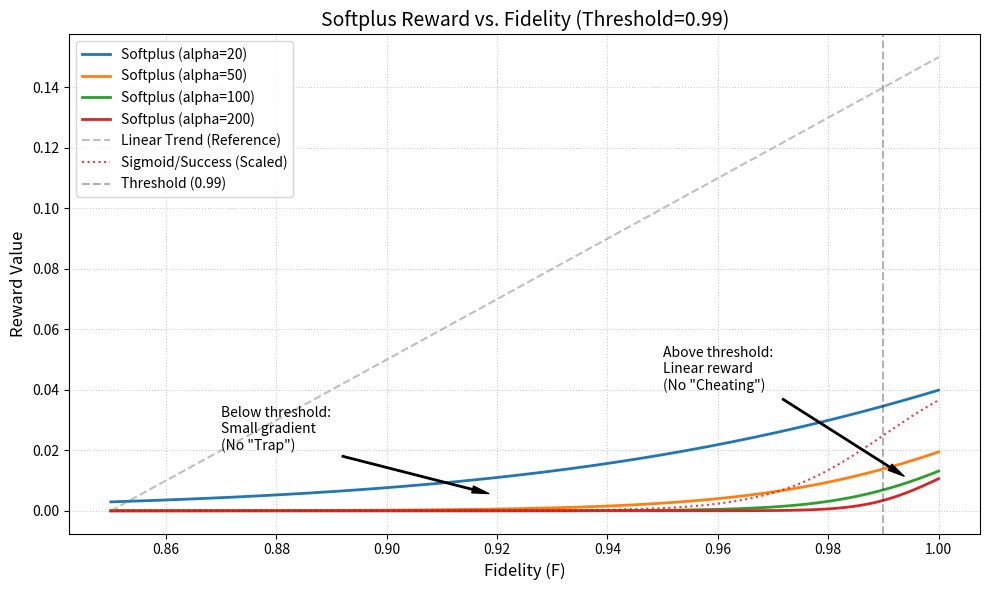

Here is the Python script that generated this plot:
import numpy as np
import matplotlib.pyplot as plt

def softplus_reward(f, threshold, alpha):
    # Numerically stable softplus: log(1 + exp(x)) / alpha
    x = alpha * (f - threshold)
    return np.logaddexp(0, x) / alpha

def sigmoid_success(f, threshold, alpha=100):
    # The sigmoid currently in your code
    return 1 / (1 + np.exp(-alpha * (f - threshold)))

# Parameters
threshold = 0.99
fidelities = np.linspace(0.85, 1.0, 500)  # Focus on the high-fidelity region
alphas = [20, 50, 100, 200]

plt.figure(figsize=(10, 6))

# Plot different Alpha values
for a in alphas:
    reward = softplus_reward(fidelities, threshold, a)
    plt.plot(fidelities, reward, label=f'Softplus (alpha={a})', linewidth=2)

# Plot the standard Linear Fidelity for comparison
# Scaled to be visible on the same plot
plt.plot(fidelities, (fidelities - 0.85), '--', color='gray', label='Linear Trend (Reference)', alpha=0.5)

# Plot the Sigmoid for comparison
plt.plot(fidelities, sigmoid_success(fidelities, threshold, 100) * 0.05, 
         ':', color='red', label='Sigmoid/Success (Scaled)', alpha=0.8)

# Formatting
plt.axvline(x=threshold, color='black', linestyle='--', alpha=0.3, label='Threshold (0.99)')
plt.title(f'Softplus Reward vs. Fidelity (Threshold={threshold})', fontsize=14)
plt.xlabel('Fidelity (F)', fontsize=12)
plt.ylabel('Reward Value', fontsize=12)
plt.grid(True, which='both', linestyle=':', alpha=0.6)
plt.legend()

# Annotation to explain the "Trap"
plt.annotate('Below threshold:\nSmall gradient\n(No "Trap")', 
             xy=(0.92, 0.005), xytext=(0.87, 0.02),
             arrowprops=dict(facecolor='black', shrink=0.05, width=1, headwidth=5))

plt.annotate('Above threshold:\nLinear reward\n(No "Cheating")', 
             xy=(0.995, 0.01), xytext=(0.95, 0.04),
             arrowprops=dict(facecolor='black', shrink=0.05, width=1, headwidth=5))

plt.tight_layout()
plt.show()
